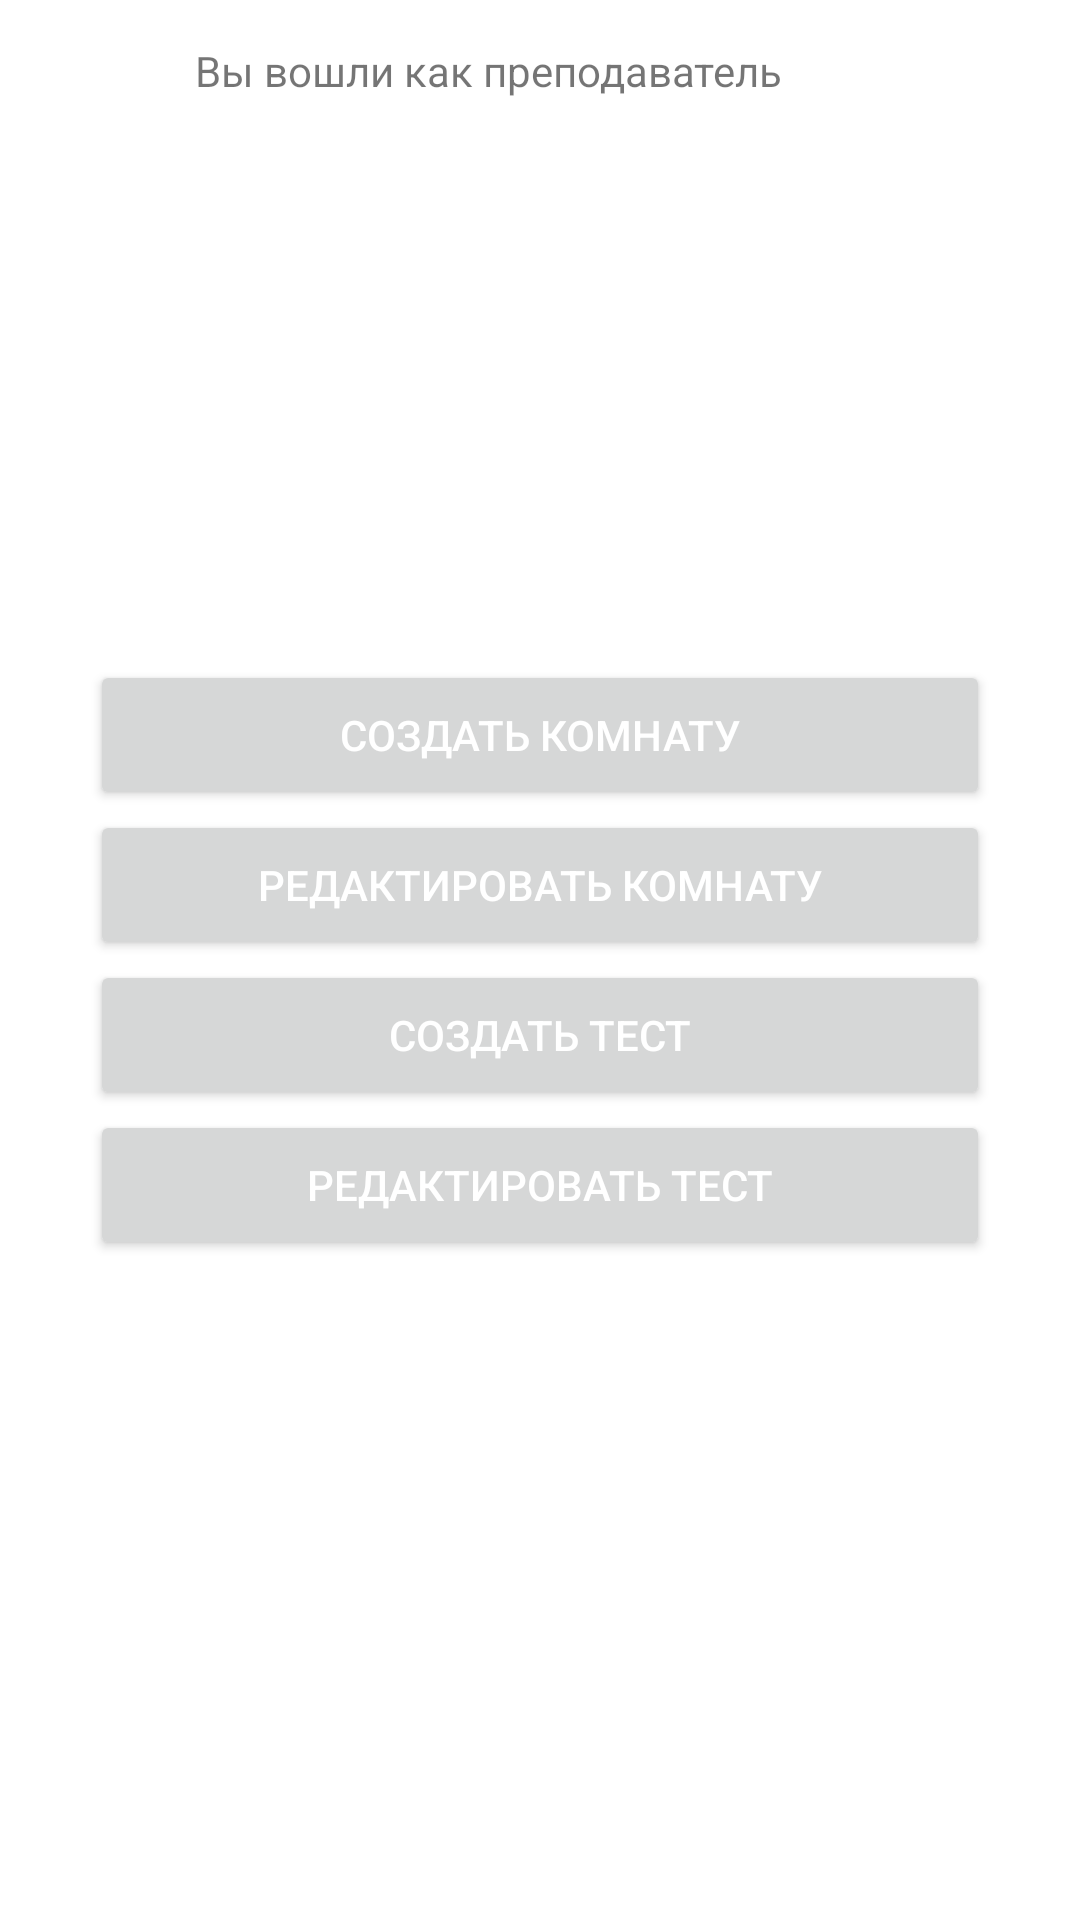

Here is an Android app screen rendered from its layout file. Give the layout XML and the strings, colors and styles it references.
<!-- AndroidManifest.xml: application theme Theme.StudentKC -->
<!-- res/layout/fragment_teacher_main.xml -->
<?xml version="1.0" encoding="utf-8"?>
<FrameLayout xmlns:android="http://schemas.android.com/apk/res/android"
    xmlns:tools="http://schemas.android.com/tools"
    android:layout_width="match_parent"
    android:layout_height="match_parent">

        <TextView
            android:id="@+id/user_label"
            android:text="@string/text_user_label"
            android:layout_marginTop="14dp"
            android:layout_gravity="center_horizontal"
            android:layout_width="230dp"
            android:layout_height="20dp"/>

        <LinearLayout
            android:layout_width="wrap_content"
            android:layout_height="wrap_content"
            android:orientation="vertical"
            android:layout_gravity="center">


        <Button
            android:id="@+id/button_create_room"
            android:layout_width="300dp"
            android:layout_height="50dp"
            android:textColor="@color/white"
            android:text="@string/button_create_room"
            />

        <Button
            android:id="@+id/button_edit_room"
            android:layout_width="300dp"
            android:layout_height="50dp"
            android:textColor="@color/white"
            android:text="@string/button_edit_room"
            />

        <Button
            android:id="@+id/button_create_test"
            android:layout_width="300dp"
            android:layout_height="50dp"
            android:textColor="@color/white"
            android:text="@string/button_create_test"
            />

        <Button
            android:id="@+id/button_edit_test"
            android:layout_width="300dp"
            android:layout_height="50dp"
            android:textColor="@color/white"
            android:text="@string/button_edit_test"
            />


        </LinearLayout>


</FrameLayout>
<!-- resources referenced by this layout -->
<resources>
  <string name="button_create_room">Создать комнату</string>
  <string name="button_create_test">Создать тест</string>
  <string name="button_edit_room">Редактировать комнату</string>
  <string name="button_edit_test">Редактировать тест</string>
  <string name="text_user_label">Вы вошли как преподаватель</string>
  <style name="Theme.StudentKC" parent="Theme.MaterialComponents.DayNight.DarkActionBar">
          
          <item name="colorPrimary">@color/purple_500</item>
          <item name="colorPrimaryVariant">@color/purple_700</item>
          <item name="colorOnPrimary">@color/white</item>
          
          <item name="colorSecondary">@color/teal_200</item>
          <item name="colorSecondaryVariant">@color/teal_700</item>
          <item name="colorOnSecondary">@color/black</item>
          
          <item name="android:statusBarColor" tools:targetApi="l">?attr/colorPrimaryVariant</item>
          
      </style>
  <!-- not gathered from this repository: default colours our renderer supplied (Android Studio template values) -->
  <color name="purple_500">#FF6200EE</color>
  <color name="purple_700">#FF3700B3</color>
  <color name="teal_200">#FF03DAC5</color>
  <color name="teal_700">#FF018786</color>
  <color name="black">#FF000000</color>
  <color name="white">#FFFFFFFF</color>
</resources>
